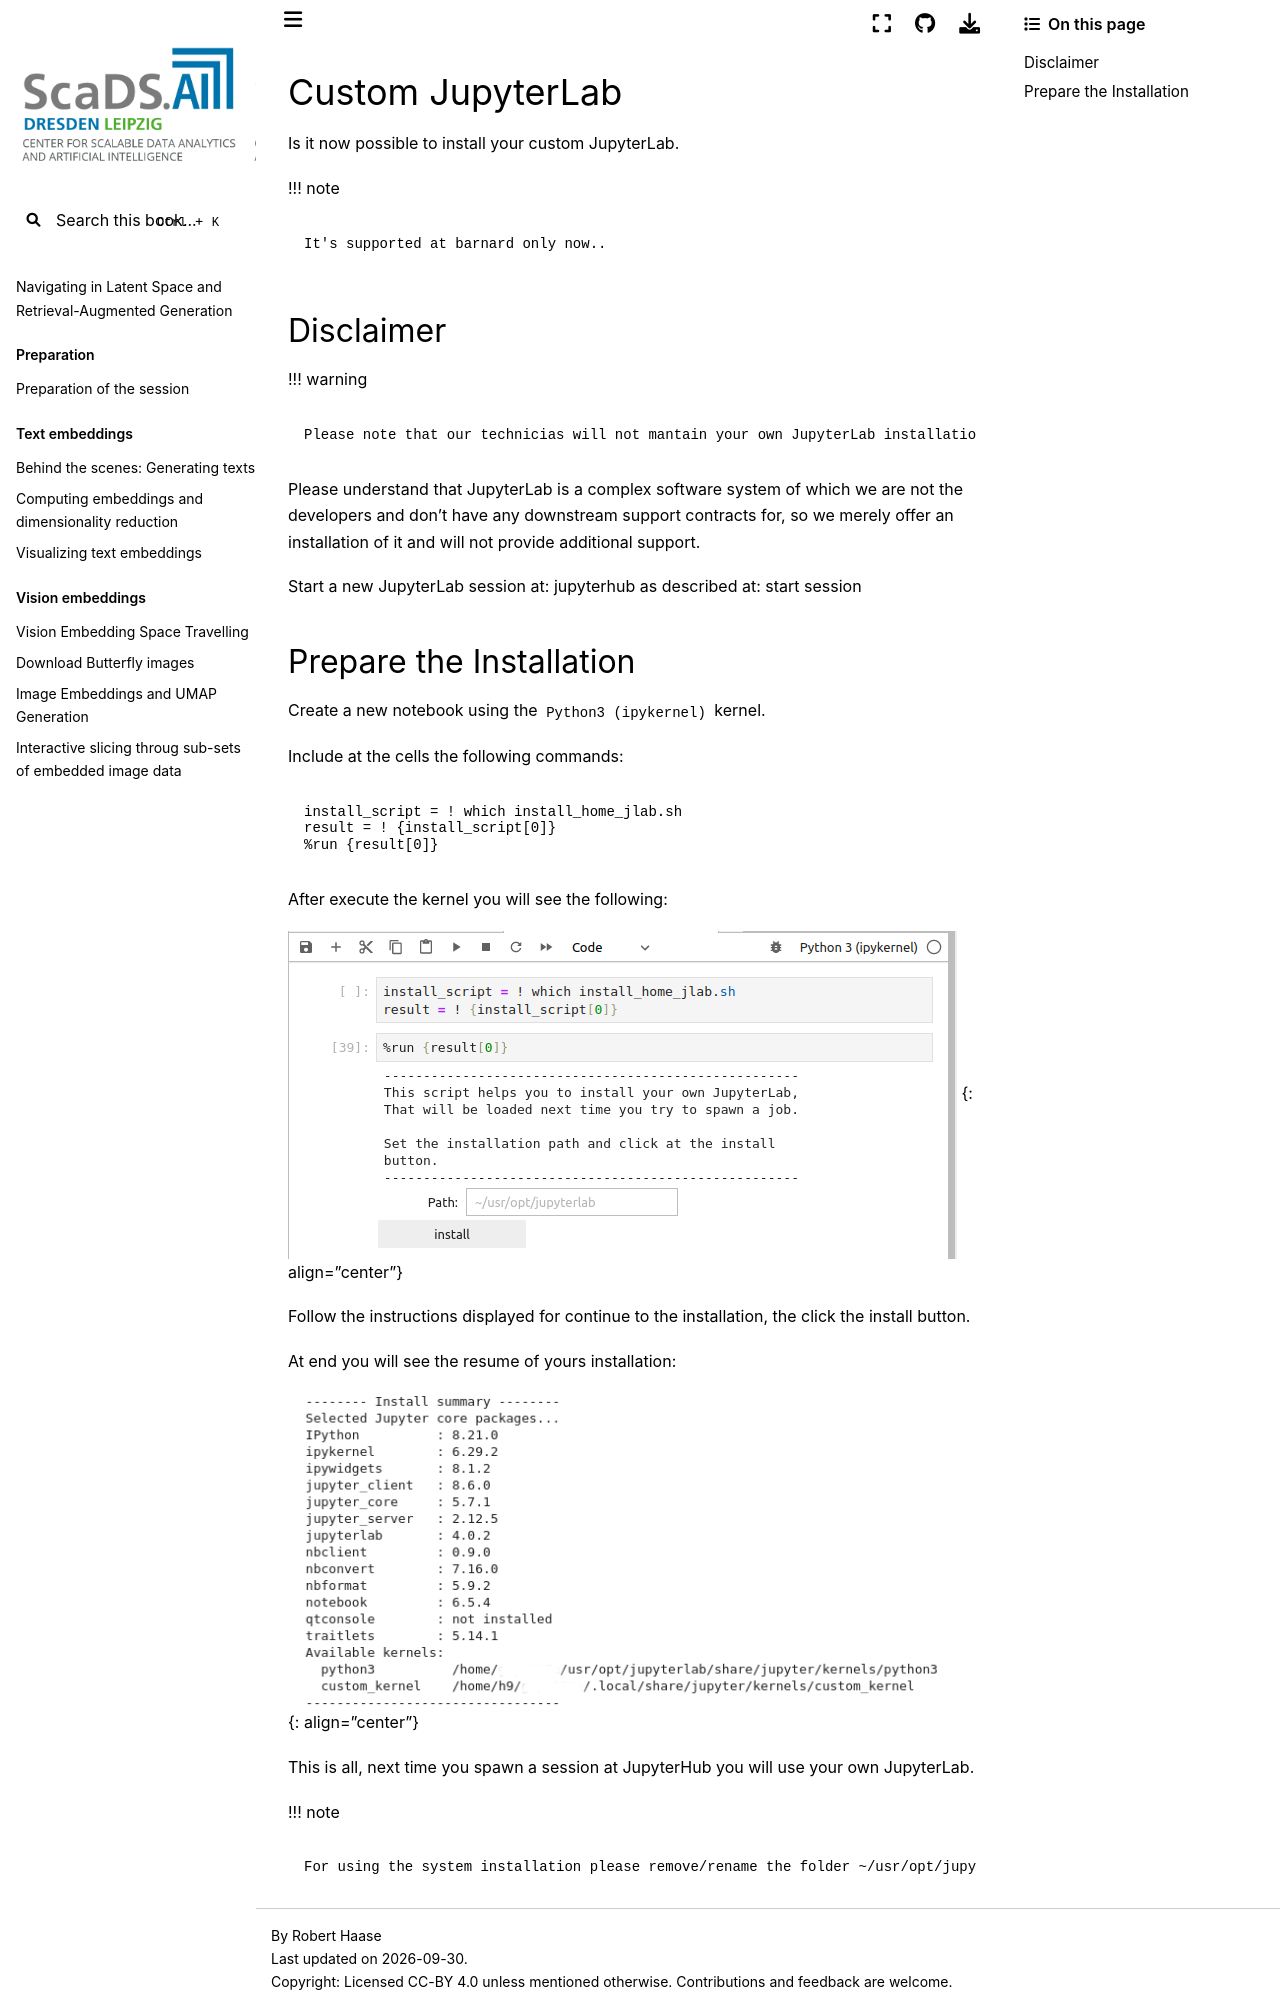

repository: ScaDS/rag-2026 · page: 04_rag_advanced/hpc-compendium/doc.zih.tu-dresden.de/docs/access/jupyterlab_user.html · generator: jekyll

# Custom JupyterLab

Is it now possible to install your custom JupyterLab.

!!! note

    It's supported at barnard only now..

## Disclaimer

!!! warning

    Please note that our technicias will not mantain your own JupyterLab installation.

Please understand that JupyterLab is a complex software system of which we are
not the developers and don't have any downstream support contracts for, so we
merely offer an installation of it and will not provide additional support.

Start a new JupyterLab session at: [jupyterhub](https://jupyterhub.hpc.tu-dresden.de) as
described at: [start session](https://doc.zih.tu-dresden.de/access/jupyterhub/#start-a-session)
